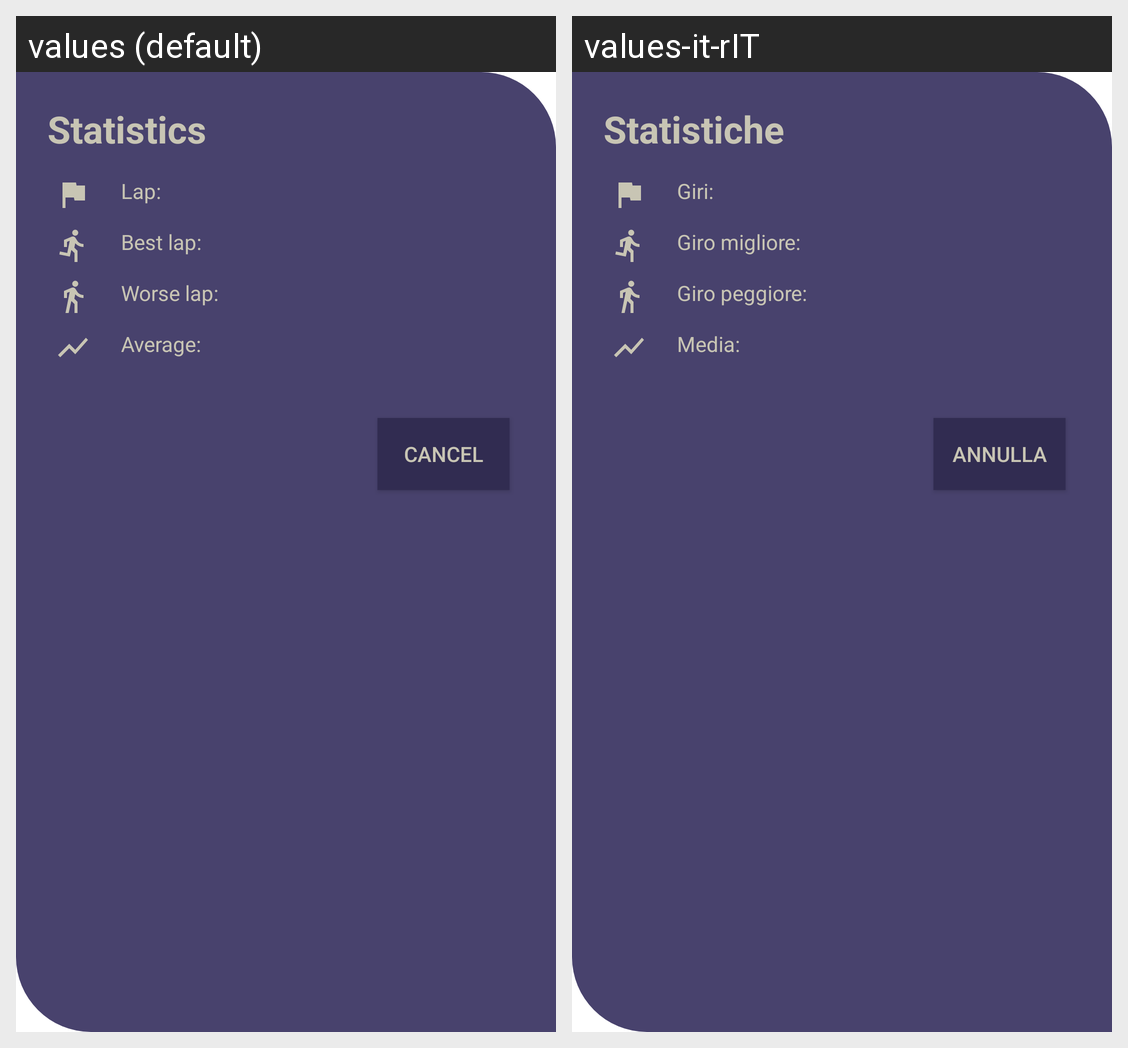

For this localized Android screen grid, give each drawn string resource with its value in every locale shown.
Android screen res/layout/alert_show_details.xml rendered under 2 locales, left to right: values (default), values-it-rIT. Device: Nexus 5 (rendered at 1080×1920; each locale shown at half size, 540×960, under a caption strip naming it); theme Theme.MaterialComponents.DayNight.NoActionBar.
Strings drawn on this screen, with the default value and each locale's value (text and hints the layout hard-codes, and strings that could not be matched under every locale, appear in the picture but are not listed):

details_lap_text
  values: Statistics
  values-it-rIT: Statistiche

lap
  values: Lap:
  values-it-rIT: Giri:

best_lap
  values: Best lap:
  values-it-rIT: Giro migliore:

worse_lap
  values: Worse lap:
  values-it-rIT: Giro peggiore:

media_lap
  values: Average:
  values-it-rIT: Media:

text_button_cancel
  values: Cancel
  values-it-rIT: Annulla
